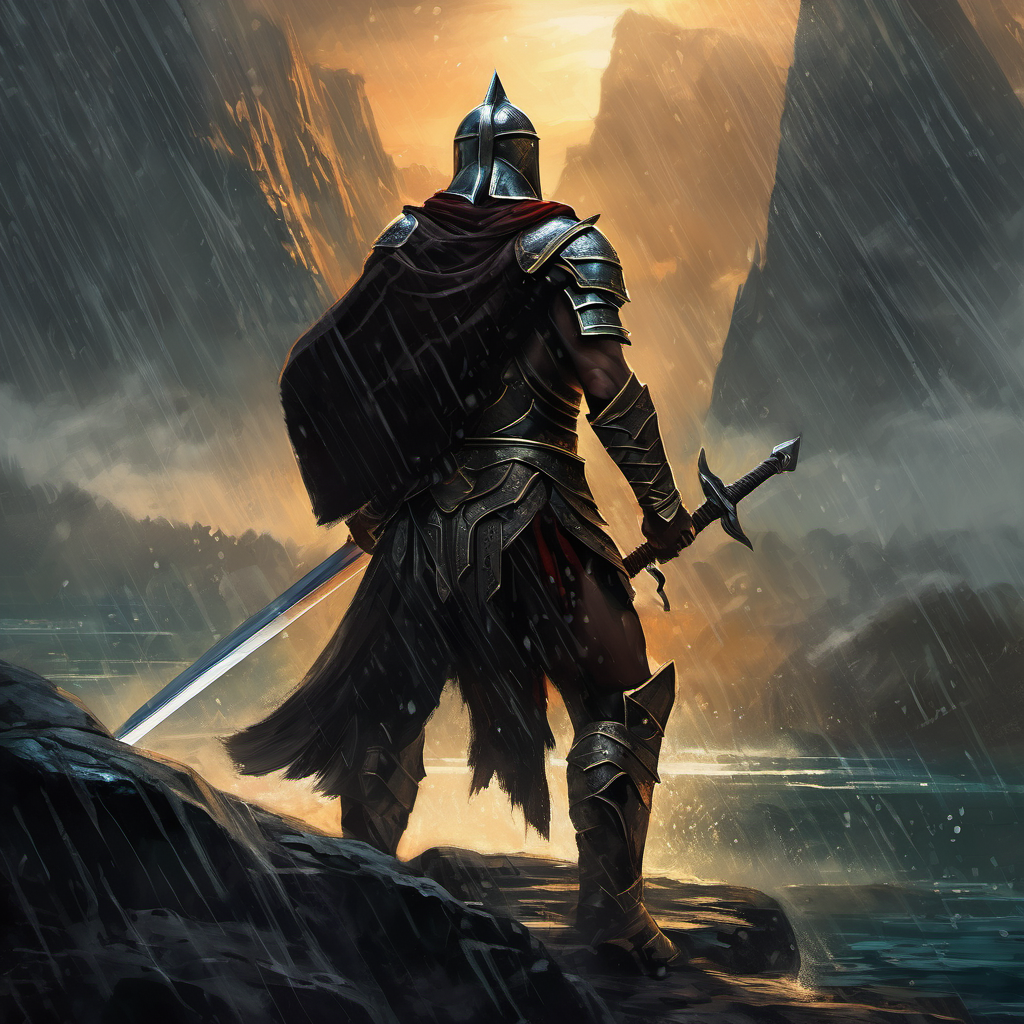
Generation parameters embedded in this image by AUTOMATIC1111 Stable Diffusion web UI or a fork of it (Forge, ...) (PNG 'parameters' text chunk):
view from behind, medium close up, stunning illustration of a legendary spartan, armor, masked face, cloak, holding a large sword, ambient light, volumetric light, (epic composition:1.1), proud action pose, dungeons and dragons, art , vibrant colors, maximum details, intricate, cinematic, (view from behind:1.1), rain, foggy, wet, dark fantasy, gloomy
Negative prompt: 3d render, smooth,plastic, blurry, grainy, low-resolution,anime, deep-fried, oversaturated, [deformed | disfigured], poorly drawn, [bad : wrong] anatomy, [extra | missing | floating | disconnected] limb, (mutated hands and fingers), blurry
Steps: 40, Sampler: DPM++ 2M Karras, CFG scale: 7, Seed: 3517448394, Size: 1024x1024, Model: sd_xl_base_1.0.safetensors, Clip skip: 3, Version: v1.5.1